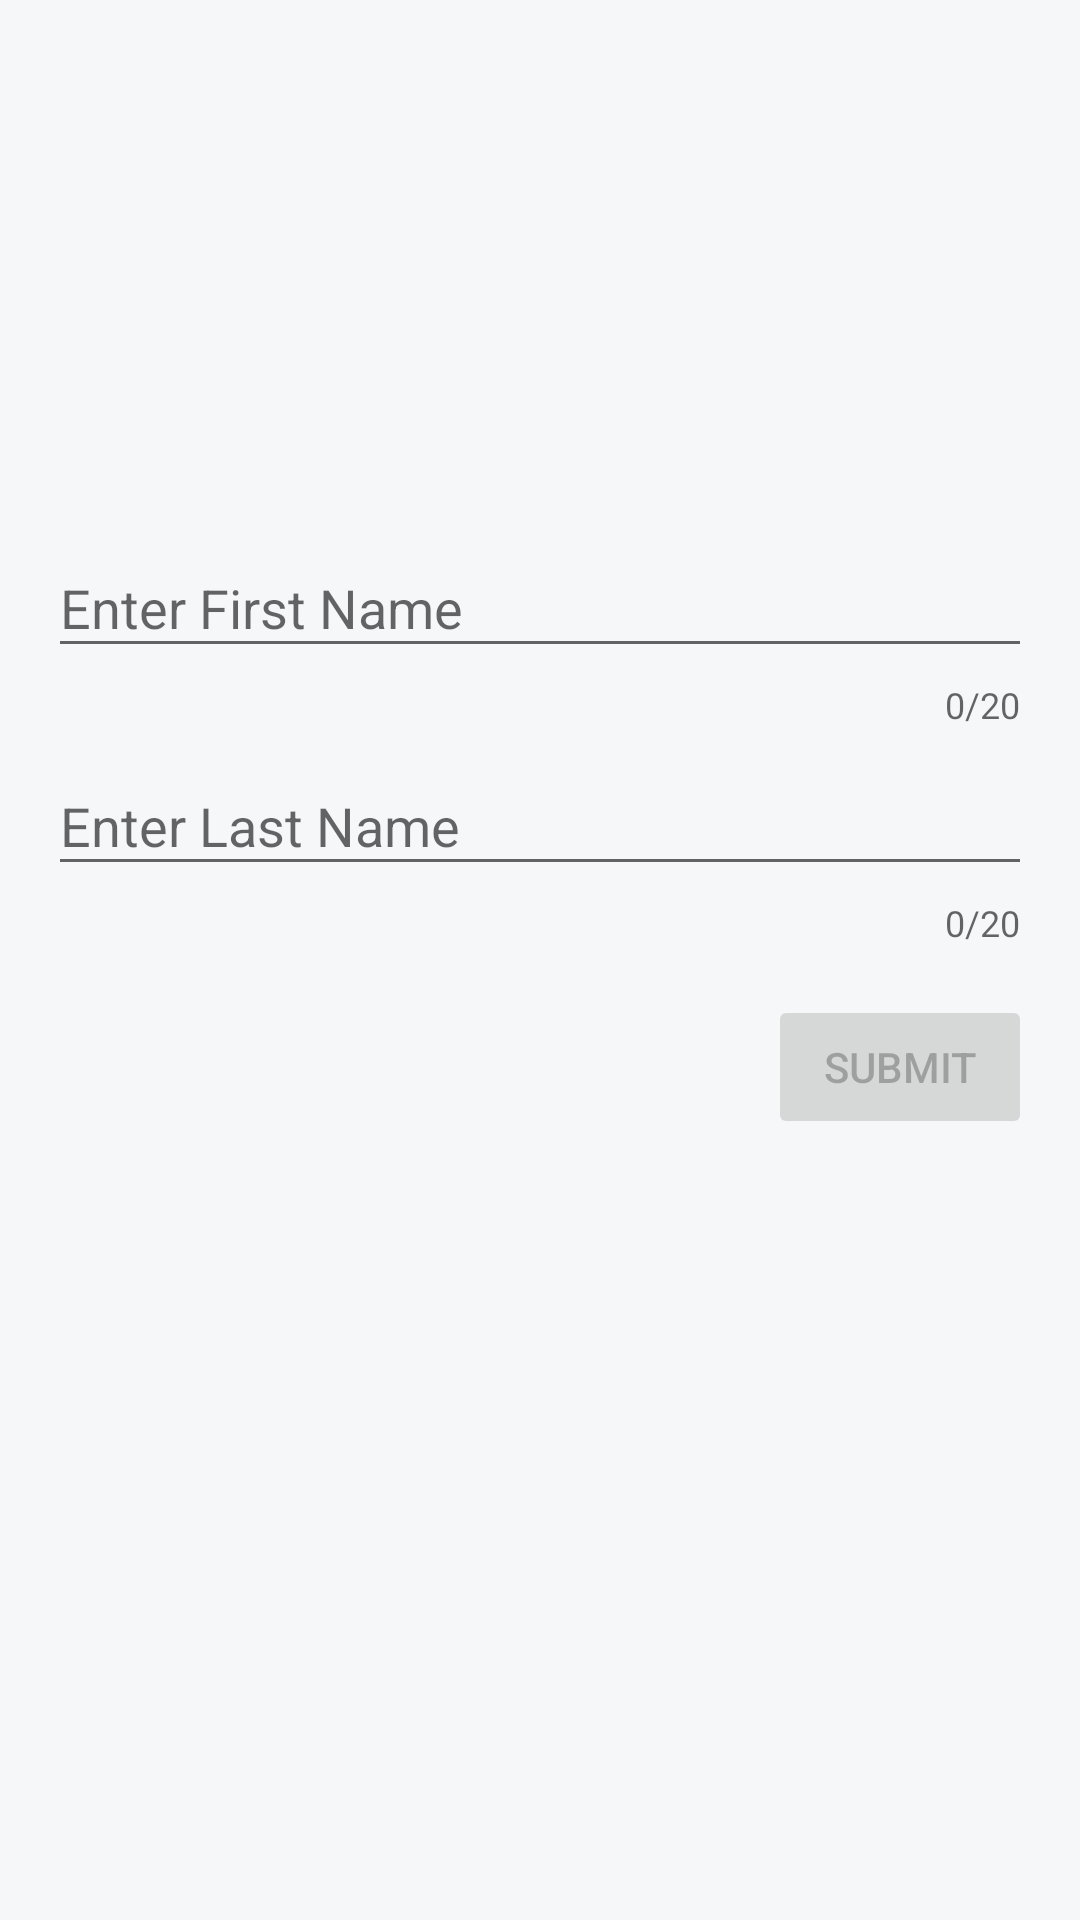

This screen was rendered from an Android layout file. Write that file and the resources it references.
<!-- AndroidManifest.xml: application theme AppTheme -->
<!-- res/layout/activity_main.xml -->
<?xml version="1.0" encoding="utf-8"?>
<layout xmlns:android="http://schemas.android.com/apk/res/android"
    xmlns:app="http://schemas.android.com/apk/res-auto"
    xmlns:tools="http://schemas.android.com/tools"
    tools:context=".ui.MainActivity">

    <androidx.constraintlayout.widget.ConstraintLayout
        android:layout_width="match_parent"
        android:layout_height="match_parent">

        <com.google.android.material.textfield.TextInputLayout
            android:id="@+id/firstNameTextView"
            android:layout_width="match_parent"
            android:layout_height="wrap_content"
            android:layout_marginStart="@dimen/margin_medium"
            android:layout_marginEnd="@dimen/margin_medium"
            android:hint="@string/enter_first_name"
            app:counterEnabled="true"
            app:counterMaxLength="20"
            app:layout_constraintBottom_toBottomOf="parent"
            app:layout_constraintLeft_toLeftOf="parent"
            app:layout_constraintRight_toRightOf="parent"
            app:layout_constraintTop_toTopOf="parent"
            app:layout_constraintVertical_bias="0.3">

            <com.google.android.material.textfield.TextInputEditText
                android:id="@+id/firstNameEditText"
                android:layout_width="match_parent"
                android:layout_height="wrap_content"
                android:imeOptions="actionNext"
                android:maxLength="20"
                android:singleLine="true" />

        </com.google.android.material.textfield.TextInputLayout>

        <com.google.android.material.textfield.TextInputLayout
            android:id="@+id/lastNameLayout"
            android:layout_width="match_parent"
            android:layout_height="wrap_content"
            android:layout_marginStart="@dimen/margin_medium"
            android:layout_marginEnd="@dimen/margin_medium"
            android:hint="@string/enter_last_name"
            app:counterEnabled="true"
            app:counterMaxLength="20"
            app:layout_constraintLeft_toLeftOf="parent"
            app:layout_constraintRight_toRightOf="parent"
            app:layout_constraintTop_toBottomOf="@id/firstNameTextView">

            <com.google.android.material.textfield.TextInputEditText
                android:id="@+id/lastNameEditText"
                android:layout_width="match_parent"
                android:layout_height="wrap_content"
                android:imeOptions="actionDone"
                android:maxLength="20"
                android:singleLine="true" />

        </com.google.android.material.textfield.TextInputLayout>

        <Button
            android:id="@+id/submitButton"
            android:layout_width="wrap_content"
            android:layout_height="wrap_content"
            android:layout_margin="@dimen/margin_medium"
            android:text="@string/submit"
            android:enabled="false"
            app:layout_constraintRight_toRightOf="parent"
            app:layout_constraintTop_toBottomOf="@+id/lastNameLayout" />

    </androidx.constraintlayout.widget.ConstraintLayout>
</layout>
<!-- resources referenced by this layout -->
<resources>
  <dimen name="margin_medium">16dp</dimen>
  <string name="enter_first_name">Enter First Name</string>
  <string name="enter_last_name">Enter Last Name</string>
  <string name="submit">Submit</string>
  <style name="AppTheme" parent="Theme.AppCompat.Light.DarkActionBar">
          
          <item name="colorPrimary">@color/colorPrimary</item>
          <item name="colorPrimaryDark">@color/colorPrimaryDark</item>
          <item name="colorAccent">@color/colorAccent</item>
          <item name="android:windowBackground">@color/windowBackground</item>
      </style>
  <color name="colorPrimary">#009688</color>
  <color name="colorPrimaryDark">#009688</color>
  <color name="colorAccent">#B0B1B0</color>
  <color name="windowBackground">#F5F7F9</color>
</resources>
